Run: headless pygame with SDL's dummy video driver; simulated clock (each Clock.tick advances the game by its frame time, no real sleeping); random seed 0; keys injected as events and as key.get_pressed() state; no mouse input.
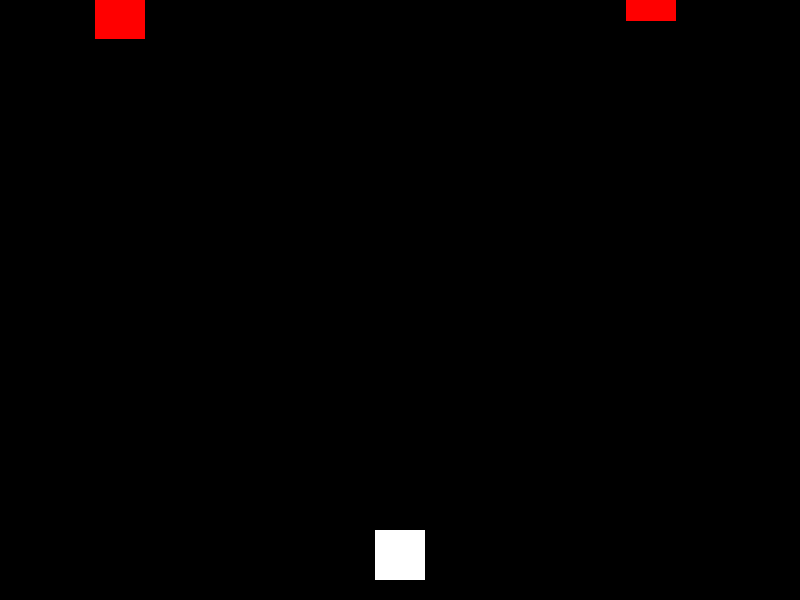
Frame 1 of 4 · flips 1–60 · no input
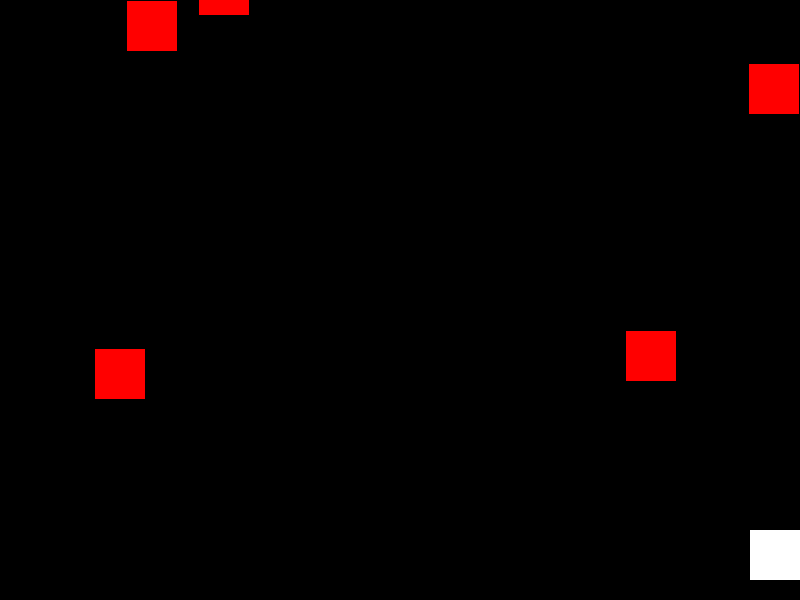
Frame 2 of 4 · flips 61–180 · tapped SPACE, RETURN · held RIGHT (→), D
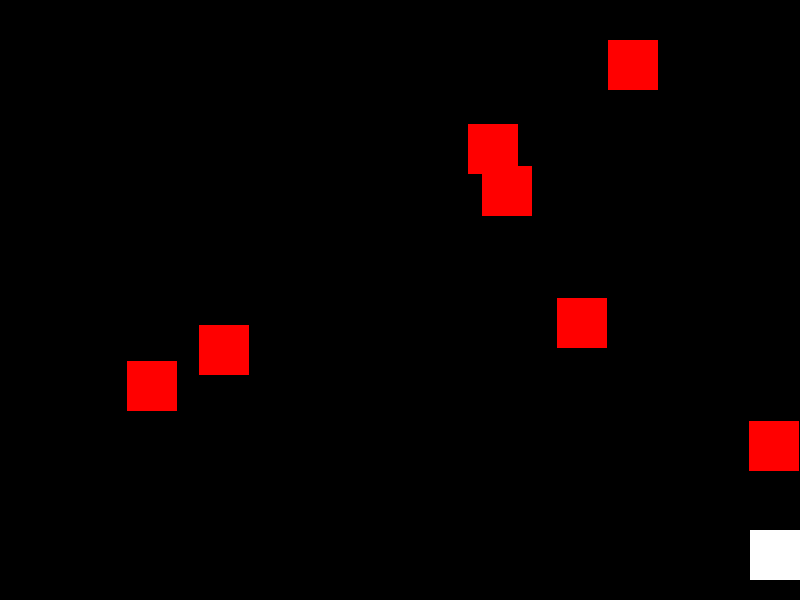
Frame 3 of 4 · flips 181–300 · held DOWN (↓), S
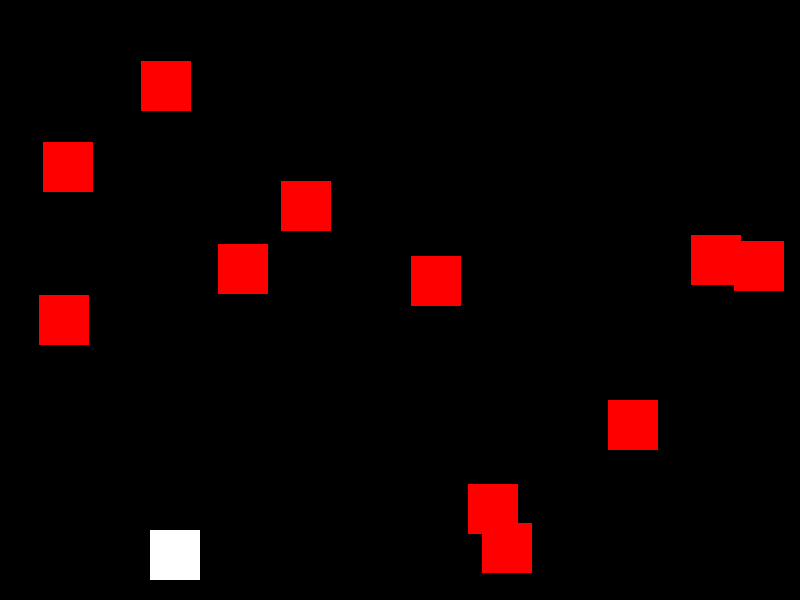
Frame 4 of 4 · flips 301–420 · held LEFT (←), A, UP (↑), W

The pygame program that drew these frames:

import pygame
import sys
import random

# Initialize Pygame
pygame.init()

# Set up the screen
WIDTH, HEIGHT = 800, 600
screen = pygame.display.set_mode((WIDTH, HEIGHT))
pygame.display.set_caption("Survival Game")

# Colors
WHITE = (255, 255, 255)
BLACK = (0, 0, 0)
RED = (255, 0, 0)

# Player properties
PLAYER_WIDTH = 50
PLAYER_HEIGHT = 50
player_x = WIDTH // 2 - PLAYER_WIDTH // 2
player_y = HEIGHT - PLAYER_HEIGHT - 20
player_speed = 5

# Obstacle properties
OBSTACLE_WIDTH = 50
OBSTACLE_HEIGHT = 50
obstacle_speed = 3
obstacles = []

# Clock for controlling the frame rate
clock = pygame.time.Clock()

def draw_player():
    pygame.draw.rect(screen, WHITE, (player_x, player_y, PLAYER_WIDTH, PLAYER_HEIGHT))

def draw_obstacles():
    for obstacle in obstacles:
        pygame.draw.rect(screen, RED, obstacle)

def move_player(keys):
    global player_x

    if keys[pygame.K_LEFT] and player_x > 0:
        player_x -= player_speed
    if keys[pygame.K_RIGHT] and player_x < WIDTH - PLAYER_WIDTH:
        player_x += player_speed

def generate_obstacle():
    obstacle_x = random.randint(0, WIDTH - OBSTACLE_WIDTH)
    obstacle_y = -OBSTACLE_HEIGHT
    obstacles.append(pygame.Rect(obstacle_x, obstacle_y, OBSTACLE_WIDTH, OBSTACLE_HEIGHT))

def move_obstacles():
    global obstacles

    for obstacle in obstacles:
        obstacle.y += obstacle_speed
        if obstacle.y > HEIGHT:
            obstacles.remove(obstacle)

def check_collision():
    player_rect = pygame.Rect(player_x, player_y, PLAYER_WIDTH, PLAYER_HEIGHT)
    for obstacle in obstacles:
        if player_rect.colliderect(obstacle):
            return True
    return False

def game_loop():
    global player_x

    while True:
        for event in pygame.event.get():
            if event.type == pygame.QUIT:
                pygame.quit()
                sys.exit()

        keys = pygame.key.get_pressed()
        move_player(keys)

        screen.fill(BLACK)

        # Generate obstacles
        if random.randint(1, 100) < 5:
            generate_obstacle()

        # Move obstacles
        move_obstacles()

        # Check collision
        if check_collision():
            print("Game Over!")
            pygame.quit()
            sys.exit()

        # Draw player and obstacles
        draw_player()
        draw_obstacles()

        pygame.display.flip()
        clock.tick(60)

# Main function
def main():
    game_loop()

if __name__ == "__main__":
    main()
